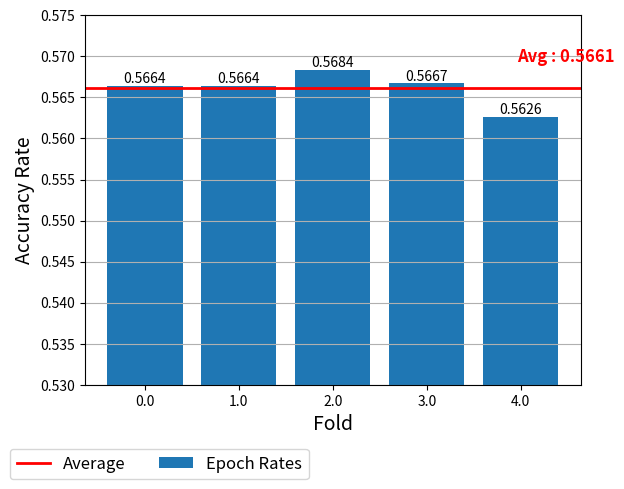

The matplotlib source for this figure:
import os, sys

import matplotlib.pyplot as plt
import numpy as np

rates = [0.5664, 0.5664, 0.5684, 0.5667, 0.5626] #OVERALL GRU SCORES - BEST FOR EACH FOLD   
#rates = [0.5671, 0.5657, 0.5673, 0.5662, 0.5626] #OVERALL LSTM0901 SCORES - BEST FOR EACH FOLD
#rates = [0.5668, 0.5650, 0.5660, 0.5674, 0.5637] #OVERALL LSTM1001 SCORES - BEST FOR EACH FOLD 
#rates = [0.5495, 0.5495, 0.5508, 0.5490, 0.5430] #OVERALL L2 1M - BEST FOR EACH FOLD
#rates = [0.5523, 0.5498, 0.5532, 0.5504, 0.5460] #OVERALL DropOut 1M - BEST FOR EACH FOLD
#rates = [0.5421, 0.5425, 0.5430, 0.5400, 0.5363] #OVERALL L1 1M - BEST FOR EACH FOLD
#rates = [0.5565, 0.5548, 0.5575, 0.5524, 0.5524] #OVERALL Adam 1M - BEST FOR EACH FOLD
#rates = [0.5560, 0.5540, 0.5561, 0.5529, 0.5518] #OVERALL LSTM Adam 1M - BEST FOR EACH FOLD
#rates = [0.5369, 0.5351, 0.5324, 0.5379,0.5343] #OVERALL GRU Adam 500 K - BEST FOR EACH FOLD
#rates = [0.5355, 0.5360, 0.5323, 0.5371,0.5325] #OVERALL LSTM Adam 500 K - BEST FOR EACH FOLD
#rates = [0.5134, 0.5128, 0.5191, 0.5166, 0.5112] #OVERALL GRU Adam 300 K - BEST FOR EACH FOLD
#rates = [0.5127, 0.5125, 0.5130, 0.5124, 0.5075] #OVERALL LSTM Adam 300 K - BEST FOR EACH FOLD
#rates = [0.5682, 0.5663, 0.5673, 0.5684, 0.5699] #OVERALL GRU NAdam 1500 K - BEST FOR EACH FOLD
#rates = [0.2669, 0.2663, 0.2732, 0.2675, 0.2675] #OVERALL GRU Adagrad 1500 K - BEST FOR EACH FOLD
#rates = [0.1289, 0.1268, 0.1259, 0.1307, 0.1248] #OVERALL GRU Adadelta 1500 K - BEST FOR EACH FOLD
#rates = [0.5548, 0.5521, 0.5538, 0.5528, 0.5489] #OVERALL GRU RMSprop 1500 K - BEST FOR EACH FOLD
#rates = [0.3926, 0.3912, 0.3940, 0.3955, 0.3876] #OVERALL GRU SGD 1500 K - BEST FOR EACH FOLD
#rates = [0.5687, 0.5663, 0.5669, 0.5657, 0.5637] #OVERALL GRU NADAM 1500 K 0703 - BEST FOR EACH FOLD
#rates = [0.5696, 0.5678, 0.5677, 0.5667, 0.5638] #OVERALL GRU NADAM 1500 K 0803 DIMENSIONS 600- BEST FOR EACH FOLD
#rates = [0.6621, 0.6680, 0.6635, 0.6648, 0.6587] #OVERALL GRU ADAM 1 M 1103 DECREASED DATA- BEST FOR EACH FOLD
#rates = [0.7588, 0.7638, 0.7612, 0.7598, 0.7529] #OVERALL GRU ADAM 500 K 1203 DECREASED DATA- BEST FOR EACH FOLD
#rates = [0.8067, 0.8152, 0.8089, 0.8115, 0.8054] #OVERALL GRU ADAM 300 K 1203 DECREASED DATA- BEST FOR EACH FOLD
#rates = [0.5692, 0.5671, 0.5666, 0.5671, 0.5639] #OVERALL GRU ADAM 1500 K 1303 CITY EMBEDDING LAYER- BEST FOR EACH FOLD
#rates = [0.5682, 0.5680, 0.5680, 0.5677, 0.5625] #OVERALL GRU ADAM 1500 K 1803 CITY EMBEDDING LAYER 600 DIMENSION- BEST FOR EACH FOLD
#rates = [0.5688, 0.5669, 0.5679, 0.5684, 0.5635] #OVERALL GRU ADAM 1500 K 2103 DIMENSIONS 600- BEST FOR EACH FOLD
#rates = [0.5683, 0.5672, 0.5681, 0.5691, 0.5620] #OVERALL GRU ADAM 1500 K 2404 LAGS 6- BEST FOR EACH FOLD
#rates = [0.5387, 0.5363, 0.5394, 0.5377, 0.5342] #OVERALL WORD2VEC - BEST FOR EACH FOLD
#rates = [0.5327, 0.5308, 0.5314, 0.5334, 0.5275] #OVERALL FASTTEXT - BEST FOR EACH FOLD
#rates = [0.5534, 0.5491, 0.5527,0.5486, 0.5468] #OVERALL DROPOUT 1M - BEST FOR EACH FOLD
#rates = [0.5499, 0.5459, 0.5500,0.5461, 0.5434] #OVERALL L2 1M - BEST FOR EACH FOLD
#rates = [0.5480, 0.5475, 0.5509,0.5482,0.5429] #OVERALL L1 1M - BEST FOR EACH FOLD
#rates = [0.5689, 0.5672, 0.5662,0.5668,0.5627] #OVERALL ORJINAL MODEL 20240720
#rates = [0.5704, 0.5667, 0.5675,0.5685,0.5639] #OVERALL ORJINAL MODEL DIMENSION 700 20240720
#rates = [0.5705, 0.5680, 0.5680,0.5687,0.5647] #OVERALL ORJINAL MODEL DIMENSION 800 20240720
#rates = [0.5685, 0.5683, 0.5678,0.5680,0.5640] #OVERALL BEST NADAM DIMENSION 700 1500K 20240720
#rates = [0.6649, 0.6679, 0.6655,0.6662,0.6589] #OVERALL BEST NADAM DIMENSION 700 1M 20240720
#rates = [0.5689, 0.5668, 0.5676,0.5672,0.5635] #OVERALL MODEL DIMENSION 700 20240721
#rates = [0.5706, 0.5682, 0.5693,0.5678,0.5639] #OVERALL MODEL DIMENSION 800 20240721
#rates = [0.5708, 0.5677, 0.5686,0.5691,0.5623] #OVERALL MODEL DIMENSION 1000 20240721
#rates = [0.5693, 0.5680, 0.5682,0.5683,0.5638] #OVERALL BEST NADAM DIMENSION 800 1500K 20240721
#rates = [0.6653, 0.6675, 0.6671,0.6663,0.6610] #OVERALL BEST NADAM DIMENSION 800 1M 20240721
#rates = [0.5702, 0.5671, 0.5691,0.5673,0.5630] #OVERALL CITY EMBEDDING DENSE LAYER 800 DIMENSION- 20240721


# def lrfn(epoch):
#     return rates[epoch]

avg = sum(rates) / len(rates)
avgS = [avg, avg, avg, avg, avg]
rng = [i for i in range(5)]
y = rates

fig, ax = plt.subplots()
ax.bar(rng, y, label='Epoch Rates')

# Plot the average line across the whole plot
plt.axhline(y=avg, color='red', linestyle='-', linewidth=2, label='Average')

# Add data labels for each bar in the "Epoch Rates" line
for i, txt in enumerate(y):
    ax.text(rng[i], txt, f'{txt:.4f}', ha='center', va='bottom', fontsize=10)

# Add data label for the average line above the line
ax.text(len(rng) - 0, avg + 0.005, 'Avg : ' f'{avg:.4f}', ha='right', va='top', fontsize=12, color='red', fontweight='bold')

# Increase the sensitivity of the y-axis
plt.ylim(0.530, 0.575)

plt.xticks(rng, [f'{val:.1f}' for val in rng])
plt.grid(axis='y')
plt.xlabel('Fold', size=14)
plt.ylabel('Accuracy Rate', size=14)

# Move legend to the bottom right of the plot
ax.legend(loc='upper center', bbox_to_anchor=(0.15, -0.15), ncol=2, fontsize=12)

plt.show()
